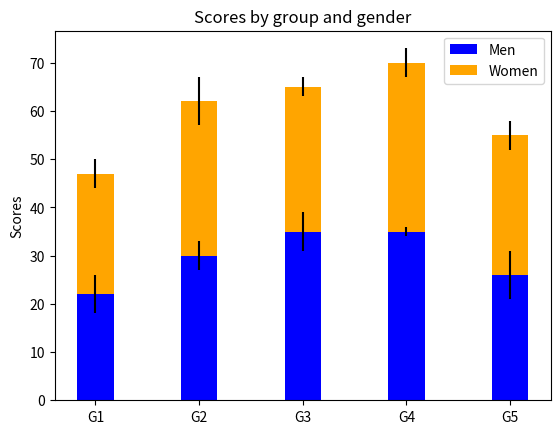

Here is the Python script that generated this plot:
import numpy as np
import matplotlib.pyplot as plt

men_means = [22, 30, 35, 35, 26]
women_means = [25, 32, 30, 35, 29]
men_std = [4, 3, 4, 1, 5]
women_std = [3, 5, 2, 3, 3]

ind = np.arange(len(men_means)) 
width = 0.35  

plt.bar(ind, men_means, width, yerr=men_std, label='Men', color='blue')
plt.bar(ind, women_means, width, bottom=men_means, yerr=women_std, label='Women', color='orange')

plt.ylabel('Scores')
plt.title('Scores by group and gender')
plt.xticks(ind, ('G1', 'G2', 'G3', 'G4', 'G5'))
plt.legend()

plt.show()
